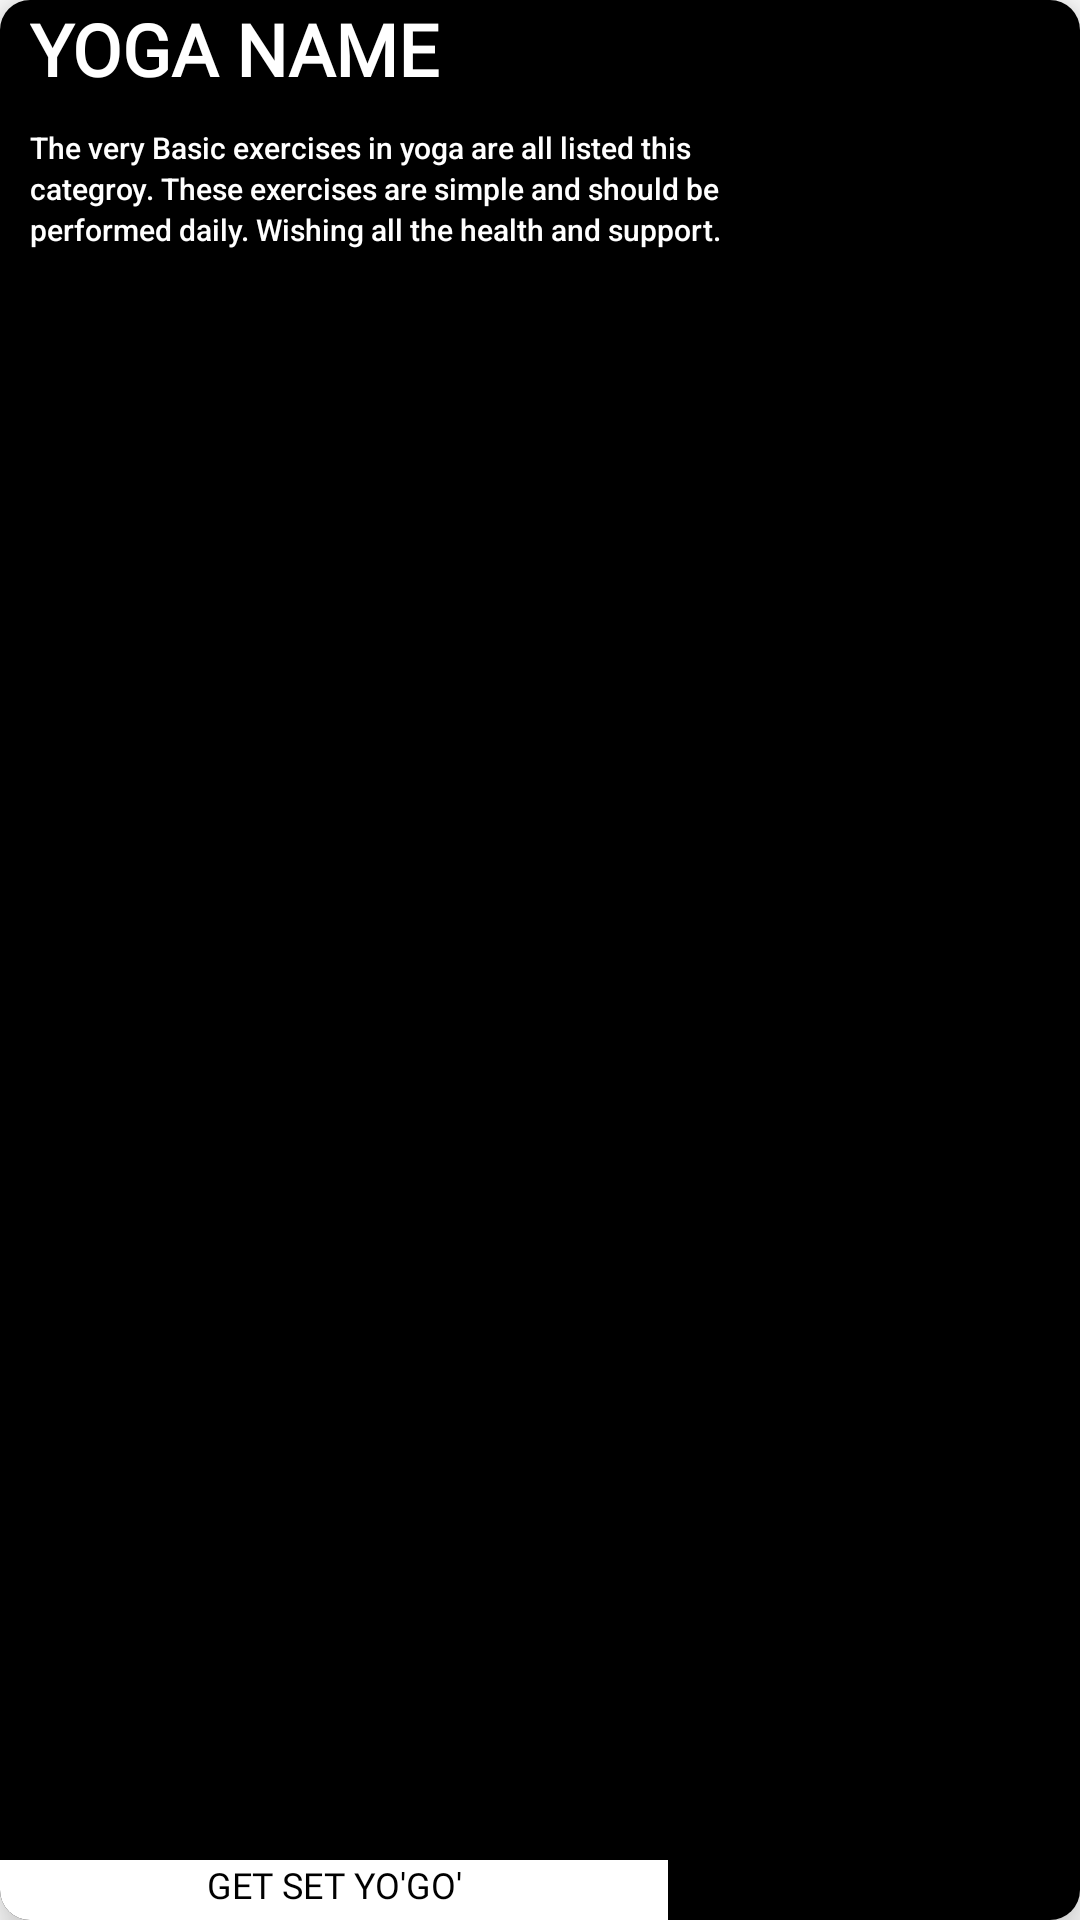

Reconstruct the res/layout file that produces this screen, plus the resources it refers to.
<!-- AndroidManifest.xml: application theme Theme.ProjectRelief -->
<!-- res/layout/singlerow_yogaasanas.xml -->
<?xml version="1.0" encoding="utf-8"?>
<androidx.cardview.widget.CardView xmlns:android="http://schemas.android.com/apk/res/android"
    xmlns:app="http://schemas.android.com/apk/res-auto"
    xmlns:tools="http://schemas.android.com/tools"
    android:layout_width="match_parent"
    android:layout_height="190dp"
    android:layout_marginLeft="10dp"
    android:layout_marginRight="10dp"
    android:layout_marginBottom="10dp"
    app:cardCornerRadius="10dp"
    app:cardElevation="10dp">

    <androidx.constraintlayout.widget.ConstraintLayout
        android:layout_width="match_parent"
        android:layout_height="match_parent"
        android:background="@color/black">

        <ImageView
            android:id="@+id/img"
            android:layout_width="match_parent"
            android:layout_height="match_parent"
            android:alpha="0.7"
            android:scaleType="centerCrop"
            android:src="@mipmap/ic_launcher"
            app:layout_constraintTop_toTopOf="parent"
            app:layout_constraintBottom_toBottomOf="parent"
            app:layout_constraintStart_toStartOf="parent"
            app:layout_constraintEnd_toEndOf="parent"/>

        <TextView
            android:id="@+id/name"
            android:layout_width="200dp"
            android:layout_height="wrap_content"
            android:layout_alignTop="@+id/img"
            android:layout_alignParentStart="true"
            android:layout_marginStart="10dp"
            android:layout_marginTop="0dp"
            android:elevation="11dp"
            android:paddingBottom="10dp"
            android:fontFamily="@font/bangers"
            android:text="@string/yoga_name"
            android:textAlignment="textStart"
            android:textColor="@color/white"
            android:textSize="24sp"
            android:textStyle="bold"
            app:layout_constraintStart_toStartOf="parent"
            app:layout_constraintEnd_toEndOf="parent"
            app:layout_constraintTop_toTopOf="parent"
            app:layout_constraintVertical_bias="0"
            app:layout_constraintHorizontal_bias="0"/>

        <TextView
            android:id="@+id/textView8"
            android:layout_width="250dp"
            android:layout_height="wrap_content"
            android:layout_alignParentStart="true"
            android:layout_alignParentBottom="true"
            android:layout_marginStart="10dp"
            android:fontFamily="sans-serif-medium"
            android:lineSpacingExtra="2sp"
            android:text="The very Basic exercises in yoga are all listed this categroy. These exercises are simple and should be performed daily. Wishing all the health and support."
            android:textColor="@color/white"
            android:textSize="10sp"
            android:paddingBottom="20dp"
            app:layout_constraintTop_toBottomOf="@id/name"
            app:layout_constraintStart_toStartOf="parent"
            app:layout_constraintEnd_toEndOf="parent"
            app:layout_constraintHorizontal_bias="0"
            app:layout_constraintVertical_bias="0.1" />

        <LinearLayout
            android:layout_width="match_parent"
            android:layout_height="20dp"
            android:layout_marginStart="0dp"
            android:layout_marginBottom="0dp"
            android:orientation="horizontal"
            app:layout_constraintTop_toBottomOf="@id/textView8"
            app:layout_constraintBottom_toBottomOf="parent"
            app:layout_constraintVertical_bias="1"
            app:layout_constraintHorizontal_bias="0.5">

            <TextView
                android:id="@+id/textView12"
                android:layout_width="wrap_content"
                android:layout_height="match_parent"
                android:layout_weight="1"
                android:background="@color/white"
                android:fontFamily="@font/anton"
                android:gravity="center_horizontal|top"
                android:text="GET SET YO'GO'"
                android:textColor="@color/black"
                android:textSize="12sp" />

            <ImageView
                android:id="@+id/imageView3"
                android:layout_width="wrap_content"
                android:layout_height="wrap_content"
                android:layout_weight="1"
                android:background="@color/white"
                app:srcCompat="@drawable/ic_play" />

        </LinearLayout>

    </androidx.constraintlayout.widget.ConstraintLayout>
</androidx.cardview.widget.CardView>
<!-- resources referenced by this layout -->
<resources>
  <color name="black">#FF000000</color>
  <color name="white">#FFFFFFFF</color>
  <string name="yoga_name">YOGA NAME</string>
  <style name="Theme.ProjectRelief" parent="Theme.MaterialComponents.DayNight.NoActionBar">
          
          <item name="colorPrimary">@color/black</item>
          <item name="colorPrimaryVariant">@color/purple_700</item>
          <item name="colorOnPrimary">@color/white</item>
          
          <item name="colorSecondary">@color/teal_200</item>
          <item name="colorSecondaryVariant">@color/teal_700</item>
          <item name="colorOnSecondary">@color/black</item>
          
          <item name="android:statusBarColor" tools:targetApi="l">?attr/colorPrimaryVariant</item>
          
      </style>
  <color name="purple_700">#FF3700B3</color>
  <color name="teal_200">#FF03DAC5</color>
  <color name="teal_700">#FF018786</color>
</resources>
